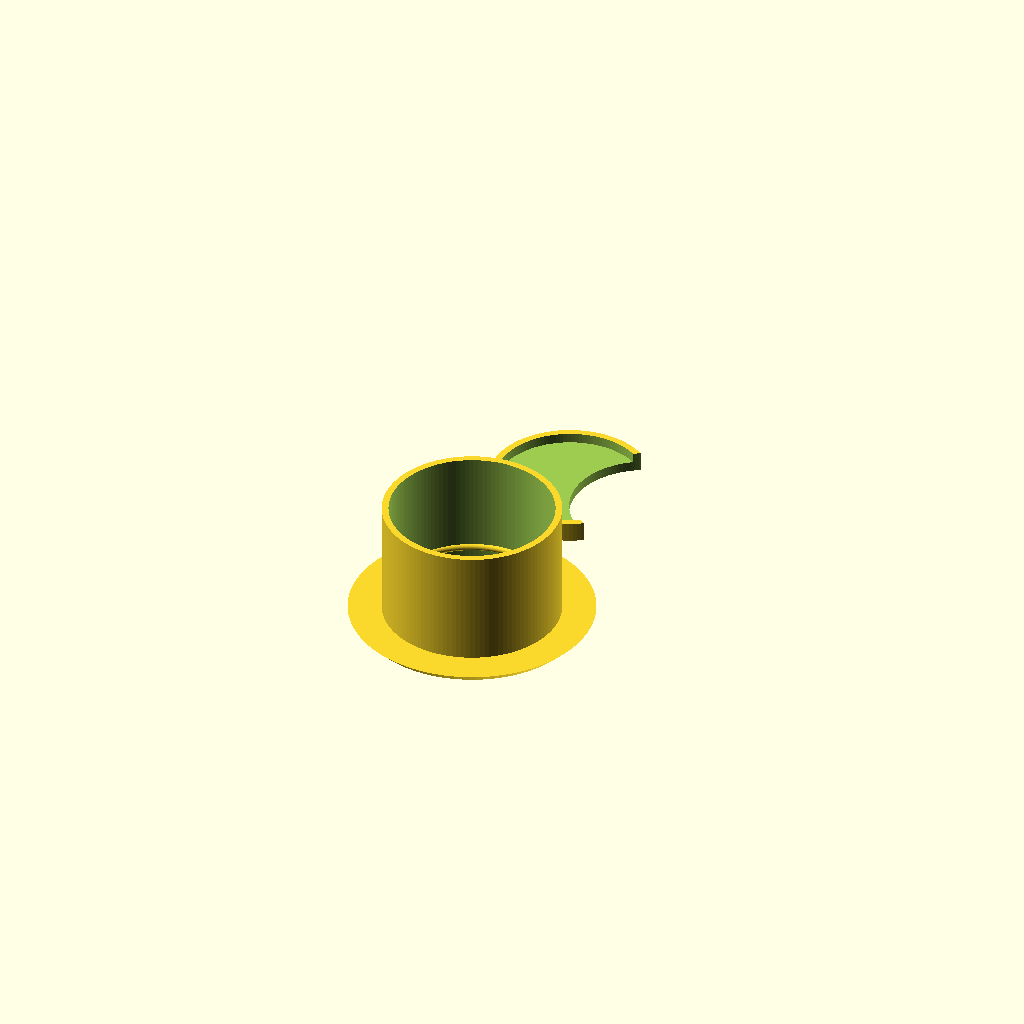
Cell 1: rendered with the file's own defaults.
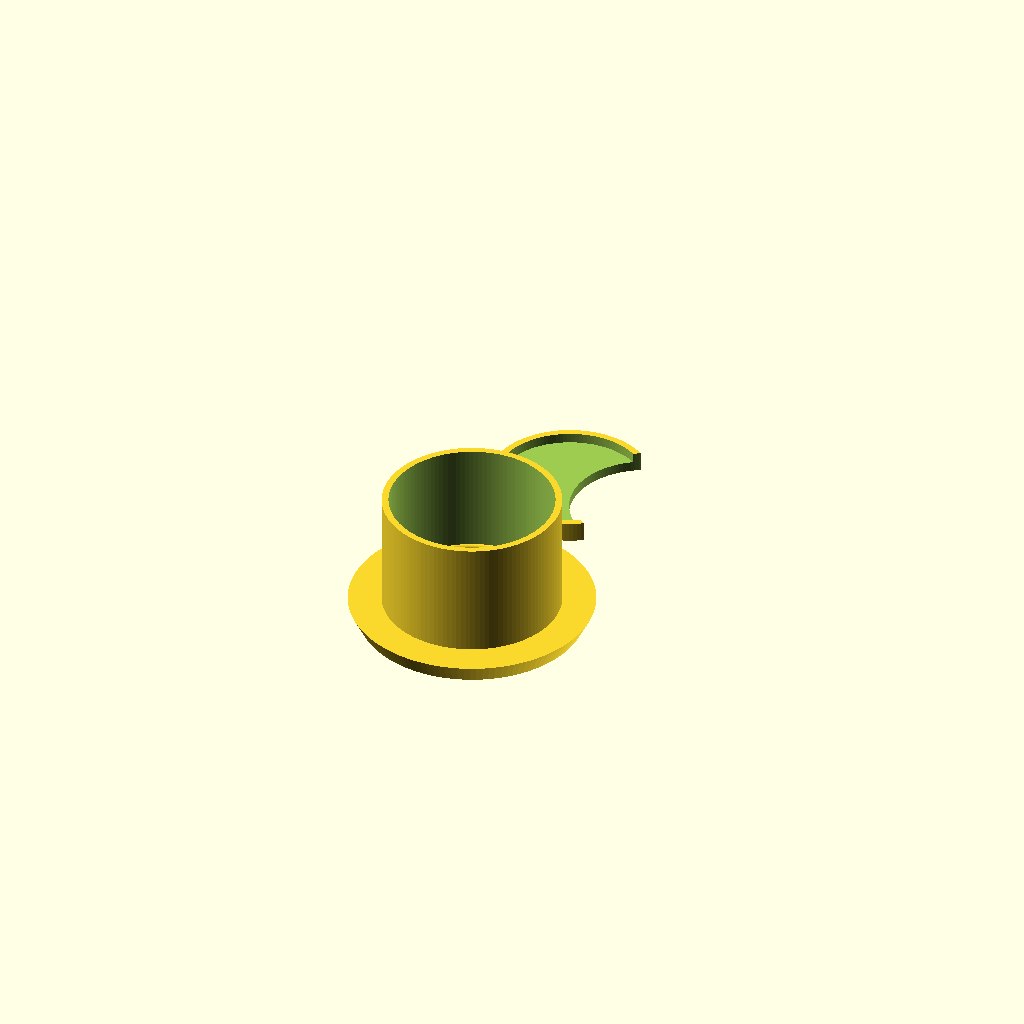
Cell 2 — lip_thickness set to 6, the other parameters unchanged.
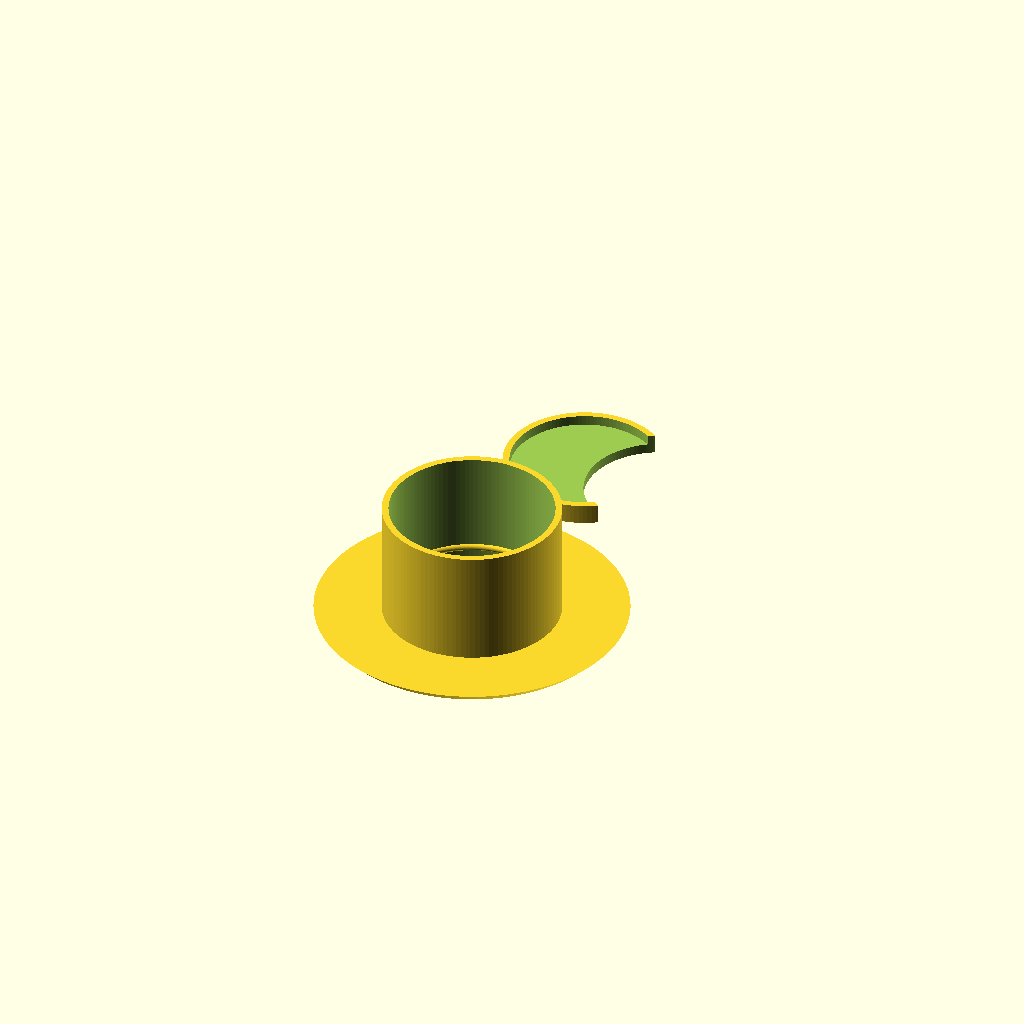
Cell 3 — lip_width set to 20, the other parameters unchanged.
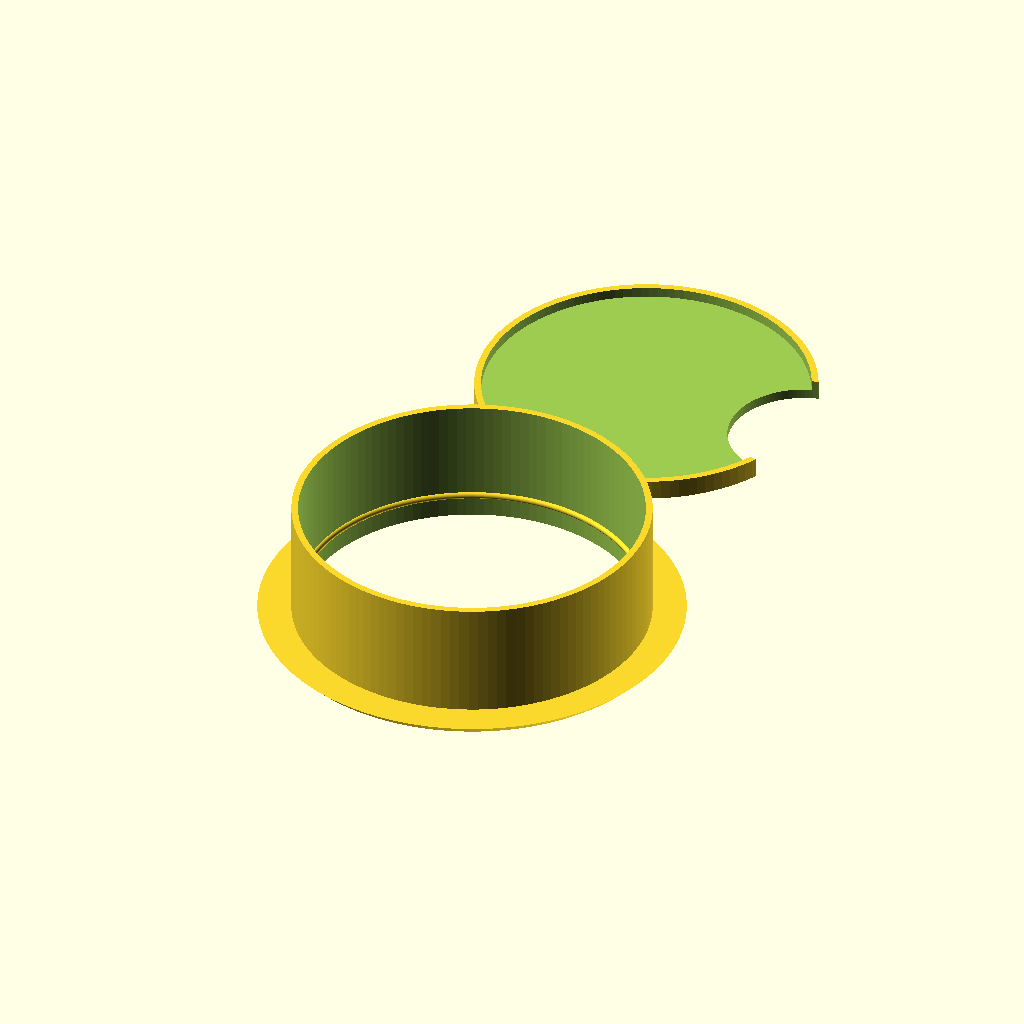
Cell 4 — outside_diameter set to 106, the other parameters unchanged.
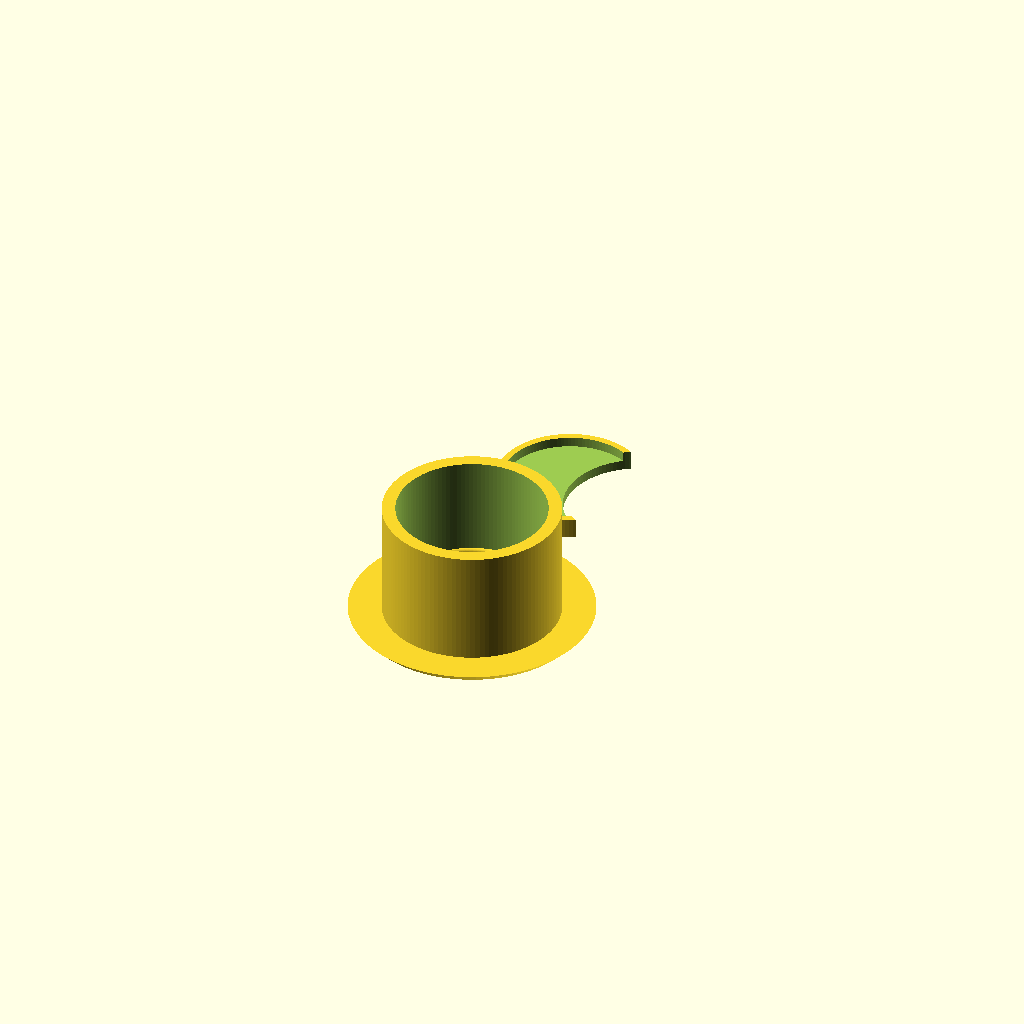
Cell 5: the same model with wall_thickness = 8.
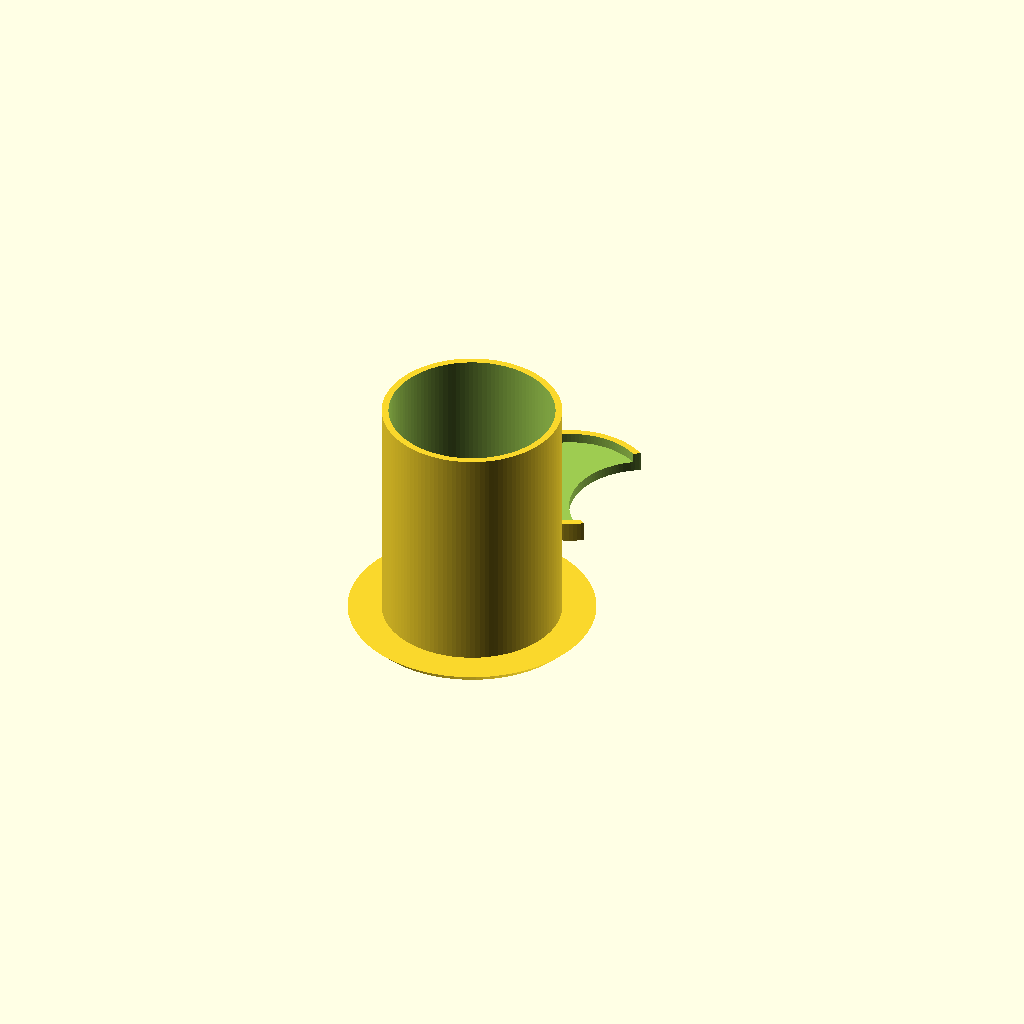
Cell 6 — height set to 70, the other parameters unchanged.
All cells are drawn from one camera (rotation 55°, 0°, 25°, orthographic, colour scheme Cornfield), so only the parameter changes between them.
Source of the model, inputs/thingiverse/files/thing-3239019/files/cable-guide-v2.scad:
/**
* Author: Ivan Mihov
* www.imihov.com
*
* Customizable desk cable passage guide 
*/

draw = "both"; //["guide":Guide Only,"cover": Cover Only,"both":Both]

// Thickness of the lip
lip_thickness = 3;
// Width of the lip
lip_width = 10;

// Outside diameter of the cylinder
outside_diameter = 53;
// Wall thicknes of the cylinder
wall_thickness = 4;
// Inside diameter of the cylinder
inside_diameter = outside_diameter - wall_thickness;
// Height of the cylinder
height = 35;

// The cover thickness with the lip
cover_thickness = 6;
// How big the cover hole is
cover_hole = 45;
// Thickness of the cover lip
cover_wall_thickness = 2;
// Cover lip thickness
cover_lip_thickness = 1;

$fn = 120;

module guide() {
      
  outside_radius = outside_diameter / 2;
  inside_radius = inside_diameter / 2;
  lip_radius = outside_radius+lip_width;
      
  difference() {
    union() {
       //lip
       cylinder(r1=lip_radius-3, r2=lip_radius, h=lip_thickness);
       //cylinder
       cylinder(r=outside_radius, h=height+lip_thickness);
     }
     //hole
     translate([0,0,-1]) // for pretty preview + 2mm in height
     cylinder(r=inside_radius, h=height+lip_thickness+2);
   }
   cover_lip(inside_radius);
}

module guide_cover(
    diameter=inside_diameter) {
    translate([0,outside_diameter+lip_width+5,0]){
        difference() {
            //cover
            cylinder(r=(diameter/2)-0.5, h=cover_thickness);
            
            //cover hole
            translate([(diameter/2),0,-1]) {
                cylinder(r=cover_hole/2, h=cover_thickness+2);
            }
            
            //cover lip
            translate([0,0,cover_thickness/2]) {
                cylinder(r=((diameter/2)-0.5)-cover_wall_thickness, h=cover_thickness);
            }
        }
    }
}

//form top 3d shape
module cover_lip (radius) {
    translate([0,0,cover_thickness+cover_lip_thickness]) {
        rotate_extrude()
            translate([radius, 0, 0])
                difference() {
                circle(cover_lip_thickness);
            }
   }
}

if(draw == "guide" || draw == "both") {
    guide();
}
if(draw == "cover" || draw == "both") {
    guide_cover();
}
Customizer parameters (derived from the source; name, type, default, range or options):
draw: string, default "both"
lip_thickness: number, default 3
lip_width: number, default 10
outside_diameter: number, default 53
wall_thickness: number, default 4
height: number, default 35
cover_thickness: number, default 6
cover_hole: number, default 45
cover_wall_thickness: number, default 2
cover_lip_thickness: number, default 1
